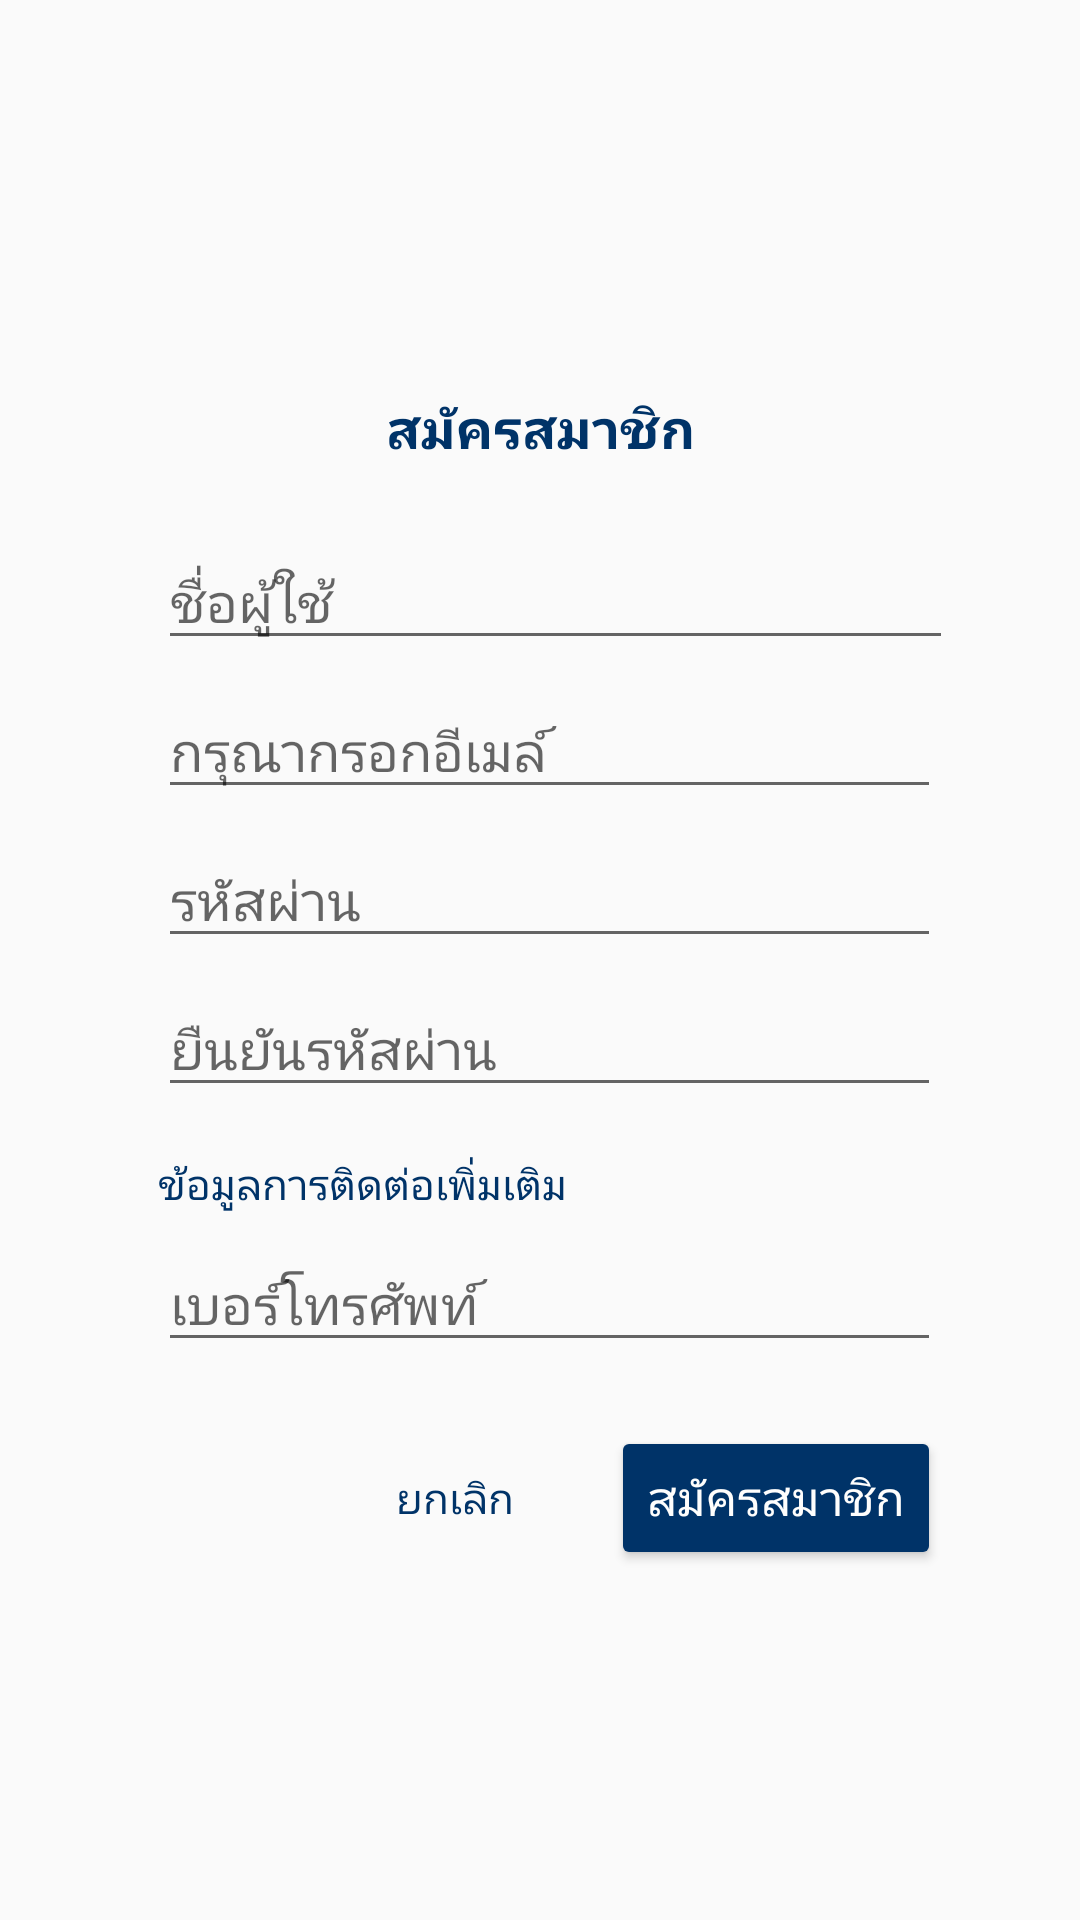

Reconstruct the res/layout file that produces this screen, plus the resources it refers to.
<!-- AndroidManifest.xml: application theme AppTheme.NoActionBar -->
<!-- res/layout/activity_register.xml -->
<?xml version="1.0" encoding="utf-8"?>
<androidx.constraintlayout.widget.ConstraintLayout xmlns:android="http://schemas.android.com/apk/res/android"
    xmlns:app="http://schemas.android.com/apk/res-auto"
    xmlns:tools="http://schemas.android.com/tools"
    android:layout_width="match_parent"
    android:layout_height="match_parent"
    tools:context=".login.registerActivity">

    <Button
        android:id="@+id/cancle_regist_button"
        style="@style/Widget.AppCompat.Button.Borderless.Colored"
        android:layout_width="wrap_content"
        android:layout_height="wrap_content"
        android:layout_marginEnd="8dp"
        android:layout_marginRight="8dp"
        android:text="ยกเลิก"
        app:layout_constraintBottom_toBottomOf="@+id/confirm_regist_button"
        app:layout_constraintEnd_toStartOf="@+id/confirm_regist_button" />

    <Button
        android:id="@+id/confirm_regist_button"
        style="@style/Widget.AppCompat.Button.Colored"
        android:layout_width="wrap_content"
        android:layout_height="wrap_content"
        android:text="สมัครสมาชิก"
        android:textColor="@color/white"
        android:textSize="16sp"
        app:layout_constraintBottom_toBottomOf="parent"
        app:layout_constraintEnd_toEndOf="@+id/editText5"
        app:layout_constraintTop_toBottomOf="@+id/editText5"
        app:layout_constraintVertical_bias="0.156" />

    <EditText
        android:id="@+id/editText"
        android:layout_width="265dp"
        android:layout_height="wrap_content"
        android:layout_marginBottom="8dp"
        android:ems="10"
        android:hint="ชื่อผู้ใช้"
        android:inputType="textPersonName"
        app:layout_constraintBottom_toTopOf="@+id/editText2"
        app:layout_constraintEnd_toEndOf="parent"
        app:layout_constraintHorizontal_bias="0.556"
        app:layout_constraintStart_toStartOf="parent"
        app:layout_constraintTop_toTopOf="parent"
        app:layout_constraintVertical_chainStyle="packed" />

    <EditText
        android:id="@+id/editText2"
        android:layout_width="261dp"
        android:layout_height="wrap_content"
        android:layout_marginBottom="8dp"
        android:ems="10"
        android:hint="กรุณากรอกอีเมล์"
        android:inputType="textEmailAddress"
        app:layout_constraintBottom_toTopOf="@+id/editText3"
        app:layout_constraintStart_toStartOf="@+id/editText"
        app:layout_constraintTop_toBottomOf="@+id/editText" />

    <EditText
        android:id="@+id/editText3"
        android:layout_width="261dp"
        android:layout_height="wrap_content"
        android:layout_marginBottom="8dp"
        android:ems="10"
        android:hint="รหัสผ่าน"
        android:inputType="textPassword"
        app:layout_constraintBottom_toTopOf="@+id/editText4"
        app:layout_constraintStart_toStartOf="@+id/editText2"
        app:layout_constraintTop_toBottomOf="@+id/editText2" />

    <EditText
        android:id="@+id/editText4"
        android:layout_width="261dp"
        android:layout_height="wrap_content"
        android:layout_marginBottom="16dp"
        android:ems="10"
        android:hint="ยืนยันรหัสผ่าน"
        android:inputType="textPassword"
        app:layout_constraintBottom_toTopOf="@+id/textView"
        app:layout_constraintStart_toStartOf="@+id/editText3"
        app:layout_constraintTop_toBottomOf="@+id/editText3" />

    <EditText
        android:id="@+id/editText5"
        android:layout_width="261dp"
        android:layout_height="wrap_content"
        android:layout_marginBottom="8dp"
        android:ems="10"
        android:hint="เบอร์โทรศัพท์"
        android:inputType="phone"
        app:layout_constraintBottom_toBottomOf="parent"
        app:layout_constraintStart_toStartOf="@+id/textView"
        app:layout_constraintTop_toBottomOf="@+id/textView" />

    <TextView
        android:id="@+id/textView"
        android:layout_width="wrap_content"
        android:layout_height="wrap_content"
        android:layout_marginBottom="8dp"
        android:text="ข้อมูลการติดต่อเพิ่มเติม"
        android:textColor="@color/blue"
        android:textSize="14sp"
        app:layout_constraintBottom_toTopOf="@+id/editText5"
        app:layout_constraintStart_toStartOf="@+id/editText4"
        app:layout_constraintTop_toBottomOf="@+id/editText4" />

    <TextView
        android:id="@+id/textView2"
        android:layout_width="wrap_content"
        android:layout_height="32dp"
        android:layout_marginBottom="16dp"
        android:text="สมัครสมาชิก"
        android:textColor="@color/blue"
        android:textSize="18sp"
        android:textStyle="bold"
        app:layout_constraintBottom_toTopOf="@+id/editText"
        app:layout_constraintEnd_toEndOf="parent"
        app:layout_constraintHorizontal_bias="0.5"
        app:layout_constraintStart_toStartOf="parent" />

</androidx.constraintlayout.widget.ConstraintLayout>
<!-- resources referenced by this layout -->
<resources>
  <color name="blue">#003368</color>
  <color name="white">#fefefd</color>
  <style name="AppTheme.NoActionBar">
          <item name="windowActionBar">false</item>
          <item name="windowNoTitle">true</item>
      </style>
</resources>
